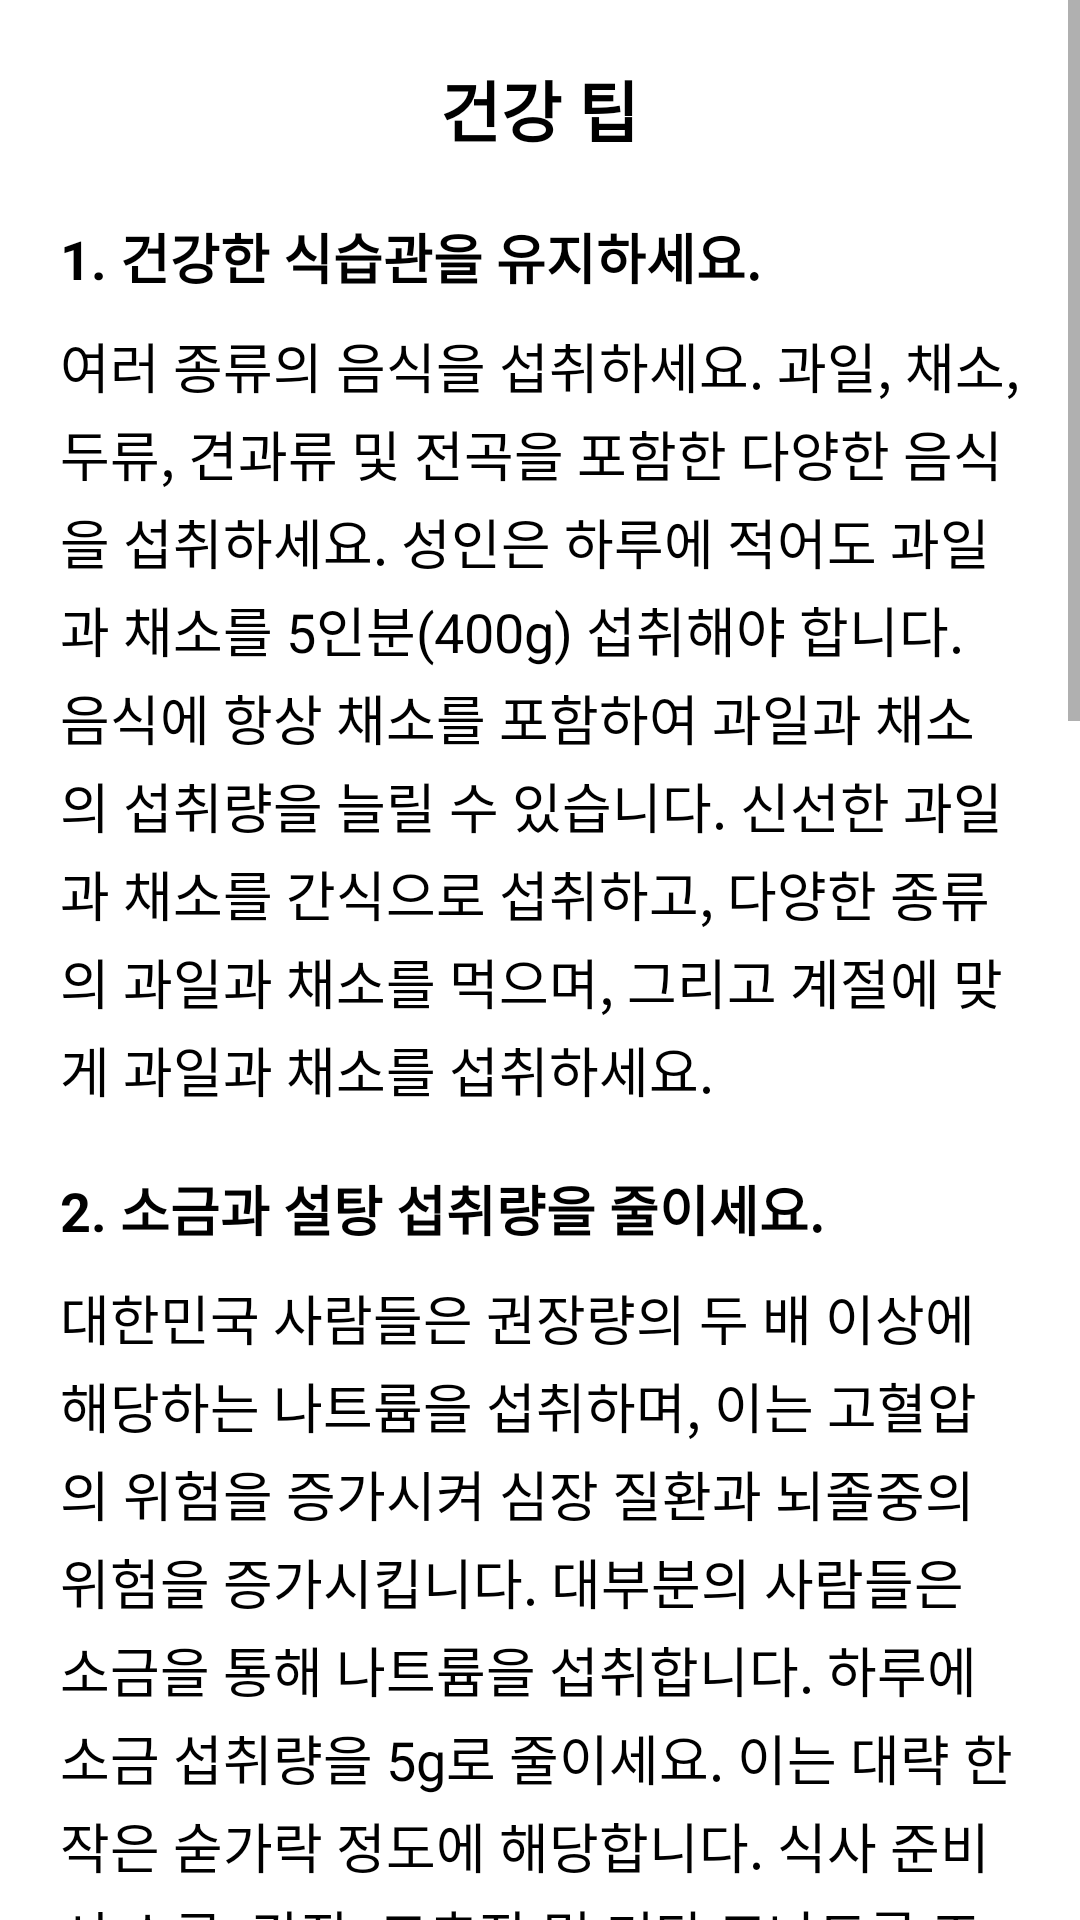

Here is an Android app screen rendered from its layout file. Give the layout XML and the strings, colors and styles it references.
<!-- AndroidManifest.xml: application theme Theme.Reminder -->
<!-- res/layout/fragment_tips.xml -->
<?xml version="1.0" encoding="utf-8"?>
<layout xmlns:android="http://schemas.android.com/apk/res/android"
    xmlns:app="http://schemas.android.com/apk/res-auto"
    xmlns:tools="http://schemas.android.com/tools">

    <androidx.constraintlayout.widget.ConstraintLayout
        android:layout_width="match_parent"
        android:layout_height="match_parent"
        android:background="@color/colour8">


        <ScrollView
            android:layout_width="match_parent"
            android:layout_height="match_parent">

            <LinearLayout
                android:layout_width="match_parent"
                android:layout_height="wrap_content"
                android:layout_marginHorizontal="20dp"
                android:orientation="vertical" >

                <TextView
                    android:layout_width="wrap_content"
                    android:layout_height="wrap_content"
                    android:layout_marginTop="20dp"
                    android:gravity="center"
                    android:text="건강 팁"
                    android:layout_gravity="center"
                    android:textColor="@color/black"
                    android:textStyle="bold"
                    android:textSize="22sp" />
                <TextView
                    android:layout_width="wrap_content"
                    android:layout_height="wrap_content"
                    android:layout_marginTop="20dp"
                    android:text="1. 건강한 식습관을 유지하세요."
                    android:textColor="@color/black"
                    android:textStyle="bold"
                    android:textSize="18sp" />

                <TextView
                    android:layout_width="wrap_content"
                    android:layout_height="wrap_content"
                    android:layout_marginTop="10dp"
                    android:lineSpacingExtra="3dp"
                    android:text="여러 종류의 음식을 섭취하세요. 과일, 채소, 두류, 견과류 및 전곡을 포함한 다양한 음식을 섭취하세요. 성인은 하루에 적어도 과일과 채소를 5인분(400g) 섭취해야 합니다. 음식에 항상 채소를 포함하여 과일과 채소의 섭취량을 늘릴 수 있습니다. 신선한 과일과 채소를 간식으로 섭취하고, 다양한 종류의 과일과 채소를 먹으며, 그리고 계절에 맞게 과일과 채소를 섭취하세요."
                    android:textColor="@color/black"
                    android:textSize="18sp" />
                <TextView
                    android:layout_width="wrap_content"
                    android:layout_height="wrap_content"
                    android:layout_marginTop="20dp"
                    android:text="2. 소금과 설탕 섭취량을 줄이세요."
                    android:textColor="@color/black"
                    android:textStyle="bold"
                    android:textSize="18sp" />

                <TextView
                    android:layout_width="wrap_content"
                    android:layout_height="wrap_content"
                    android:layout_marginTop="10dp"
                    android:lineSpacingExtra="3dp"
                    android:text="대한민국 사람들은 권장량의 두 배 이상에 해당하는 나트륨을 섭취하며, 이는 고혈압의 위험을 증가시켜 심장 질환과 뇌졸중의 위험을 증가시킵니다. 대부분의 사람들은 소금을 통해 나트륨을 섭취합니다. 하루에 소금 섭취량을 5g로 줄이세요. 이는 대략 한 작은 숟가락 정도에 해당합니다. 식사 준비 시 소금, 간장, 고추장 및 기타 고나트륨 조미료의 양을 제한하여 소금 섭취량을 줄이는 것이 쉽습니다. 식사 테이블에서 소금, 양념 및 조미료를 제거하고, 짠 간식을 피하며, 낮은 나트륨 제품을 선택하는 것이 좋습니다."
                    android:textColor="@color/black"
                    android:textSize="18sp" />
                <TextView
                    android:layout_width="wrap_content"
                    android:layout_height="wrap_content"
                    android:layout_marginTop="20dp"
                    android:text="3. 해로운 지방 섭취량을 줄이세요."
                    android:textColor="@color/black"
                    android:textStyle="bold"
                    android:textSize="18sp" />

                <TextView
                    android:layout_width="wrap_content"
                    android:layout_height="wrap_content"
                    android:layout_marginTop="10dp"
                    android:lineSpacingExtra="3dp"
                    android:text="섭취하는 지방은 총 에너지 섭취량의 30% 미만이어야 합니다. 이렇게 함으로써 건강하지 않은 체중 증가와 비전염성 질환을 예방할 수 있습니다. 다양한 종류의 지방이 있지만, 포화 지방과 트랜스 지방보다는 불포화 지방이 선호됩니다. 세계 보건 기구(WHO)는 포화 지방을 총 에너지 섭취량의 10% 미만으로 줄이고, 트랜스 지방을 총 에너지 섭취량의 1% 미만으로 줄이며, 포화 지방과 트랜스 지방을 불포화 지방으로 교체하는 것을 권장합니다."
                    android:textColor="@color/black"
                    android:textSize="18sp" />
                <TextView
                    android:layout_width="wrap_content"
                    android:layout_height="wrap_content"
                    android:layout_marginTop="20dp"
                    android:text="4. 알코올을 해로운 방식으로 사용하는 것을 피하세요."
                    android:textColor="@color/black"
                    android:textStyle="bold"
                    android:textSize="18sp" />

                <TextView
                    android:layout_width="wrap_content"
                    android:layout_height="wrap_content"
                    android:layout_marginTop="10dp"
                    android:lineSpacingExtra="3dp"
                    android:text="알코올을 마시는 것에 안전한 수준은 없습니다. 알코올을 소비하면 알코올 의존을 포함한 정신 및 행동 장애, 간경변증, 일부 암 및 심장 질환과 같은 주요 비전염성 질환, 그리고 폭력 및 도로 충돌에서 비롯된 부상과 같은 건강 문제가 발생할 수 있습니다."
                    android:textColor="@color/black"
                    android:textSize="18sp" />
                <TextView
                    android:layout_width="wrap_content"
                    android:layout_height="wrap_content"
                    android:layout_marginTop="20dp"
                    android:text="5. 흡연을 하지 마세요."
                    android:textColor="@color/black"
                    android:textStyle="bold"
                    android:textSize="18sp" />

                <TextView
                    android:layout_width="wrap_content"
                    android:layout_height="wrap_content"
                    android:layout_marginTop="10dp"
                    android:layout_marginBottom="10dp"
                    android:lineSpacingExtra="3dp"
                    android:text="담배 흡연은 폐 질환, 심장 질환 및 뇌졸중과 같은 비전염성 질환을 유발합니다. 담배는 직접 흡연자뿐만 아니라 간접 흡연으로 인해 비흡연자에게도 피해를 줍니다. 현재 대한민국 인구의 20% 가량 담배를 피우고 있지만 흡연자 중 10명 중 6~7명은 금연에 관심을 가지거나 계획하고 있습니다."
                    android:textColor="@color/black"
                    android:textSize="18sp" />

            </LinearLayout>
        </ScrollView>
    </androidx.constraintlayout.widget.ConstraintLayout>
</layout>
<!-- resources referenced by this layout -->
<resources>
  <style name="Theme.Reminder" parent="Theme.MaterialComponents.Light.NoActionBar">
          
          <item name="colorPrimary">@color/purple_500</item>
          <item name="colorPrimaryVariant">@color/purple_700</item>
          <item name="colorOnPrimary">@color/white</item>
          
          <item name="colorSecondary">@color/teal_200</item>
          <item name="colorSecondaryVariant">@color/teal_700</item>
          <item name="colorOnSecondary">@color/black</item>
          
          <item name="android:statusBarColor">#46A094</item>
          
      </style>
  <!-- not gathered from this repository: default colours our renderer supplied (Android Studio template values) -->
  <color name="purple_500">#FF6200EE</color>
  <color name="purple_700">#FF3700B3</color>
  <color name="teal_200">#FF03DAC5</color>
  <color name="teal_700">#FF018786</color>
  <color name="black">#FF000000</color>
  <color name="white">#FFFFFFFF</color>
</resources>
